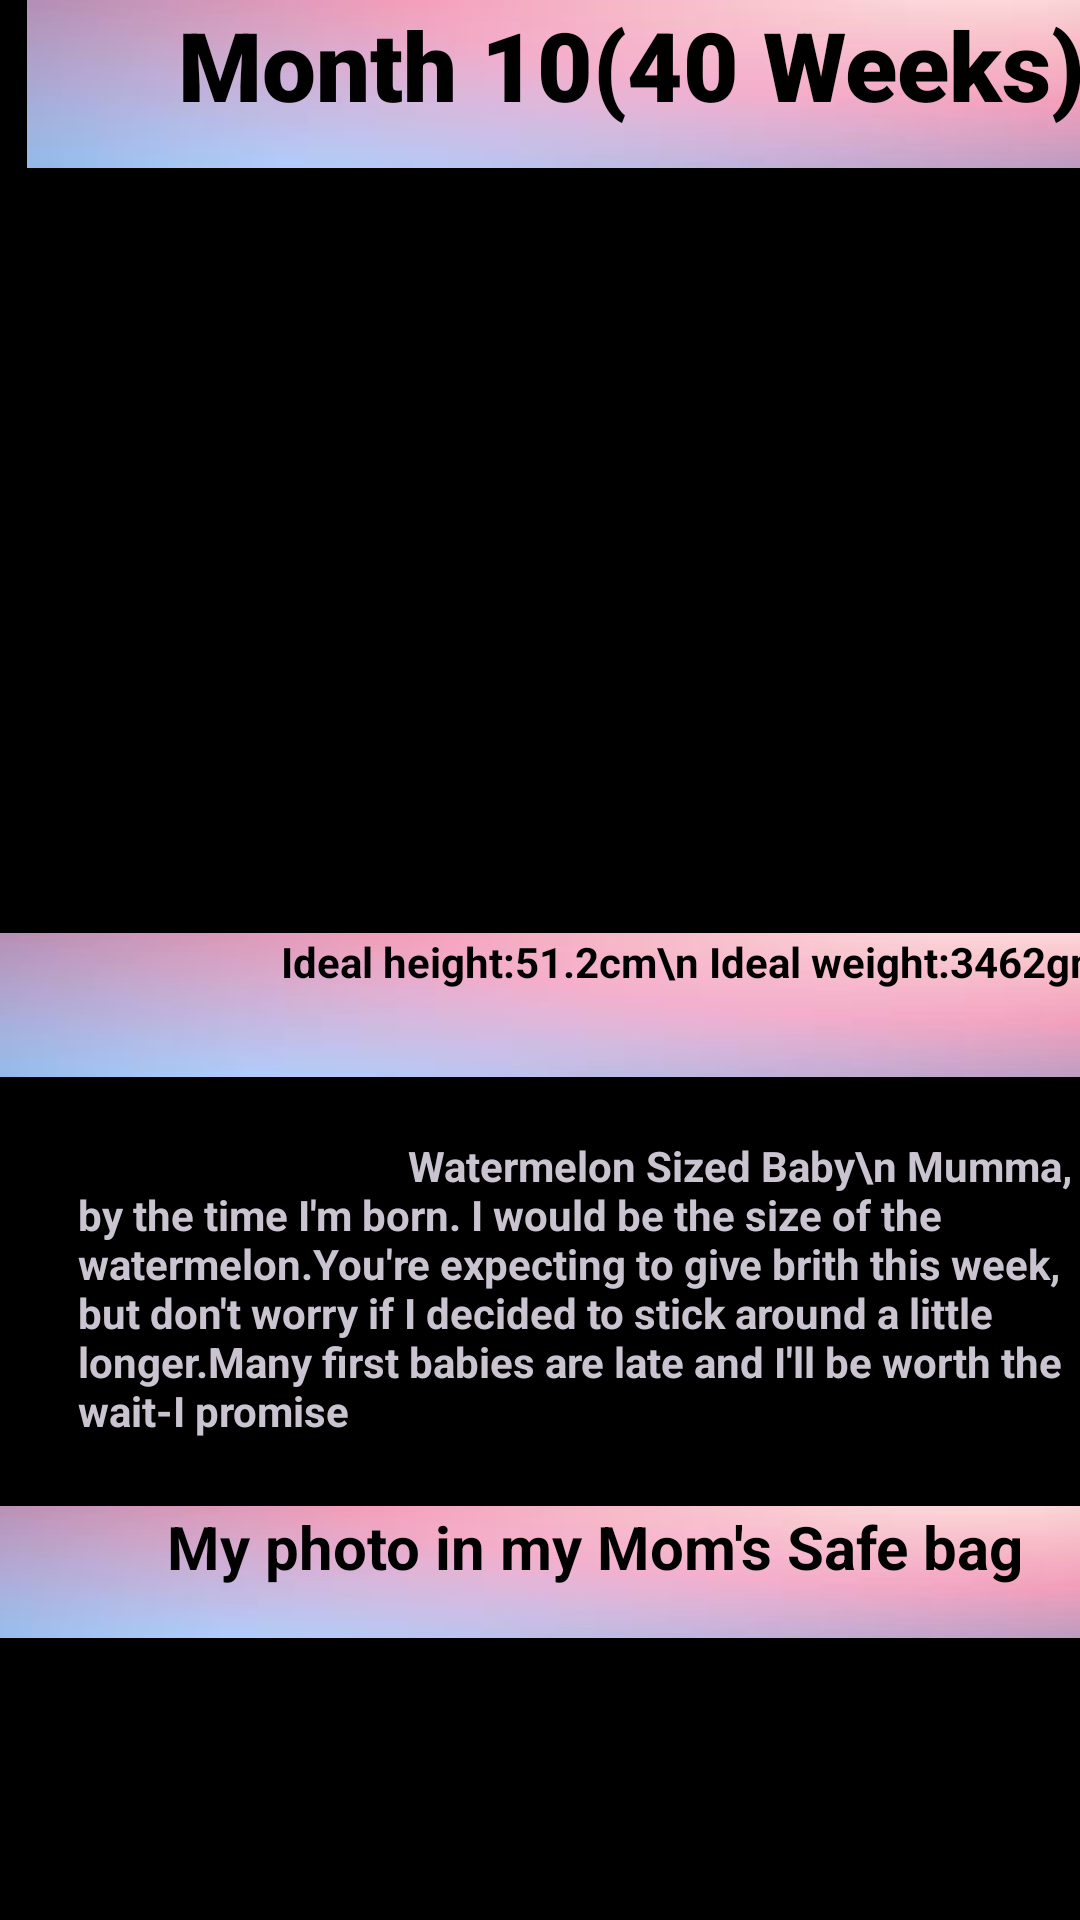

Write the Android layout XML for this screen, with the resource values it uses.
<!-- AndroidManifest.xml: application theme Theme.Material3.Dark -->
<!-- res/layout/fragment_month10.xml -->
<?xml version="1.0" encoding="utf-8"?>
<FrameLayout xmlns:android="http://schemas.android.com/apk/res/android"
    xmlns:tools="http://schemas.android.com/tools"
    android:layout_width="match_parent"
    android:layout_height="match_parent"
    xmlns:app="http://schemas.android.com/apk/res-auto"
    tools:context=".Month10Fragment">

    <ScrollView
        android:layout_width="421dp"
        android:layout_height="match_parent">
        <LinearLayout
            android:layout_width="match_parent"
            android:layout_height="wrap_content"
            android:orientation="vertical"
            android:background="@color/black">
            <TextView
                android:id="@+id/textView4"
                android:layout_width="403dp"
                android:layout_height="56dp"
                android:layout_gravity="center_horizontal"
                android:background="@drawable/download"
                android:fontFamily="sans-serif-black"
                android:text="Month 10(40 Weeks)"
                android:textAlignment="center"
                android:textColor="@color/black"
                android:textSize="32sp"
                android:textStyle="bold" />
            <ImageView
                android:id="@+id/imageView4"
                android:layout_width="match_parent"
                android:layout_height="210dp"
                android:layout_centerInParent="true"
                android:layout_marginTop="45dp"
                android:src="@drawable/month7"
                app:layout_constraintBottom_toBottomOf="@id/textView4"
                app:layout_constraintEnd_toEndOf="parent"
                app:layout_constraintStart_toStartOf="parent"
                app:layout_constraintTop_toBottomOf="@id/imageView4"
                app:layout_constraintTop_toTopOf="parent" />
            <TextView
                android:id="@+id/textView5"
                android:layout_width="434dp"
                android:layout_height="48dp"
                android:layout_gravity="center"
                android:background="@drawable/download"
                android:paddingLeft="100sp"
                android:text="Ideal height:51.2cm\n Ideal weight:3462gms"
                android:textColor="@color/black"
                android:textStyle="bold"
                app:layout_constraintBottom_toBottomOf="parent"
                app:layout_constraintEnd_toEndOf="parent"
                app:layout_constraintStart_toStartOf="parent"
                app:layout_constraintTop_toBottomOf="@id/imageView4" />
            <View
                android:id="@+id/view"
                android:layout_width="match_parent"
                android:layout_height="20dp" />

            <TextView
                android:id="@+id/textView11"
                android:layout_width="359dp"
                android:layout_height="123dp"
                android:layout_gravity="center_horizontal"
                android:layout_marginLeft="10sp"
                android:layout_marginRight="15sp"
                android:text="                                 Watermelon Sized Baby\n
Mumma, by the time I'm born. I would be the size of the watermelon.You're expecting to give brith this week, but
don't worry if I decided to stick around a little longer.Many first babies are late and I'll be worth the wait-I promise "
                android:textColor="@color/little_pink"
                android:textStyle="bold" />
            <TextView
                android:id="@+id/textView2"
                android:layout_width="430dp"
                android:layout_height="44dp"
                android:layout_gravity="center"
                android:layout_marginLeft="10sp"
                android:layout_marginRight="20sp"
                android:background="@drawable/download"
                android:paddingLeft="70dp"
                android:text="My photo in my Mom's Safe bag "
                android:textColor="@color/black"
                android:textSize="20dp"
                android:textStyle="bold"
                />
            <ImageView
                android:id="@+id/imageView2"
                android:layout_width="270dp"
                android:layout_height="271dp"
                android:src="@drawable/scan10"
                android:layout_gravity="center"/>

        </LinearLayout>
    </ScrollView>
</FrameLayout>
<!-- resources referenced by this layout -->
<resources>
  <!-- drawable download: jpg bitmap (drawable, 2869 bytes) -->
  <!-- not gathered from this repository: default colours our renderer supplied (Android Studio template values) -->
  <color name="black">#FF000000</color>
</resources>
